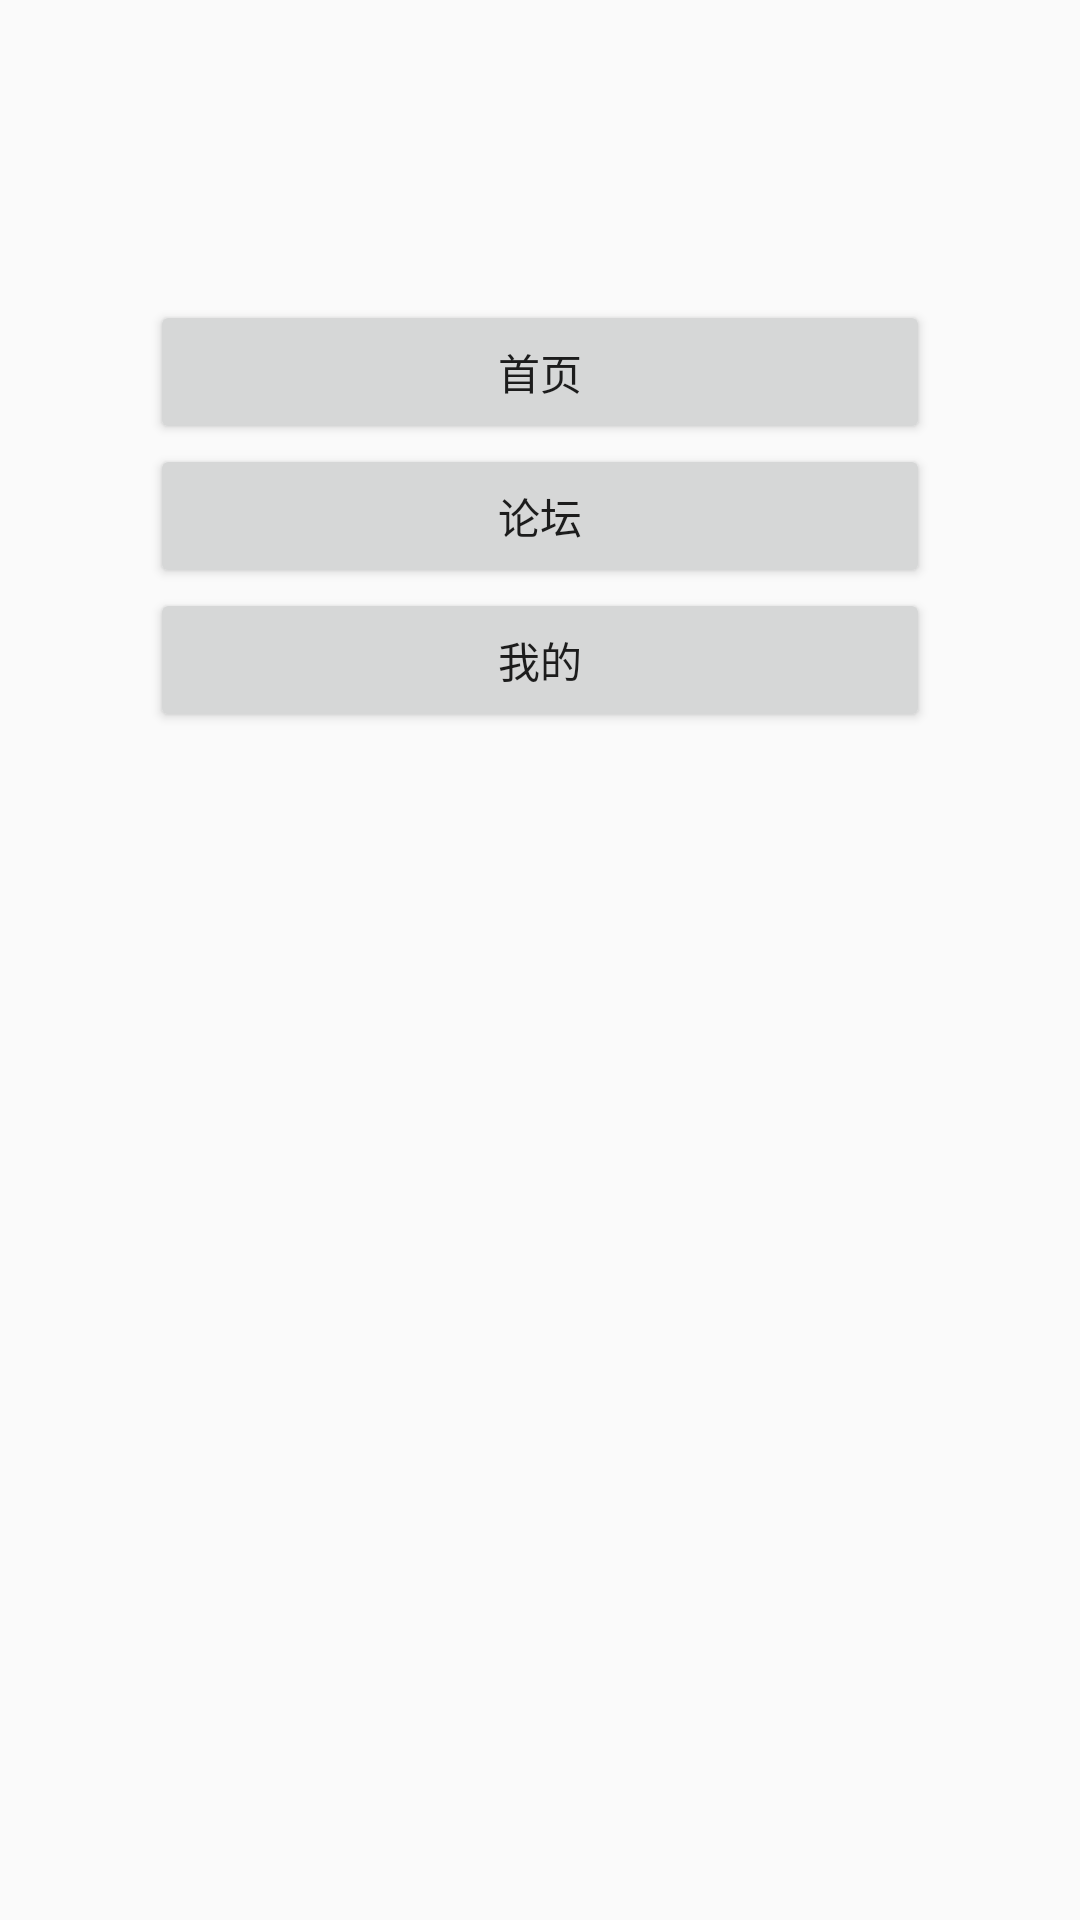

Android layout source for this screen:
<!-- AndroidManifest.xml: application theme Theme.AFuApplication -->
<!-- res/layout/layout_main.xml -->
<?xml version="1.0" encoding="utf-8"?>
<LinearLayout xmlns:android="http://schemas.android.com/apk/res/android"
    android:orientation="vertical"
    android:layout_width="match_parent"
    android:layout_height="match_parent"
    android:paddingStart="@dimen/dimen_50"
    android:paddingEnd="@dimen/dimen_50"
    android:paddingTop="@dimen/dimen_100">

    <Button
        android:id="@+id/btn_main"
        android:layout_width="match_parent"
        android:layout_height="wrap_content"
        android:text="@string/main_btn_main"/>

    <Button
        android:id="@+id/btn_talk"
        android:layout_width="match_parent"
        android:layout_height="wrap_content"
        android:text="@string/main_btn_talk"/>

    <Button
        android:id="@+id/btn_mine"
        android:layout_width="match_parent"
        android:layout_height="wrap_content"
        android:text="@string/main_btn_mine"/>


</LinearLayout>
<!-- resources referenced by this layout -->
<resources>
  <dimen name="dimen_100">100dp</dimen>
  <dimen name="dimen_50">50dp</dimen>
  <string name="main_btn_main">首页</string>
  <string name="main_btn_mine">我的</string>
  <string name="main_btn_talk">论坛</string>
  <style name="Theme.AFuApplication" parent="android:Theme.Material.Light.NoActionBar" />
</resources>
